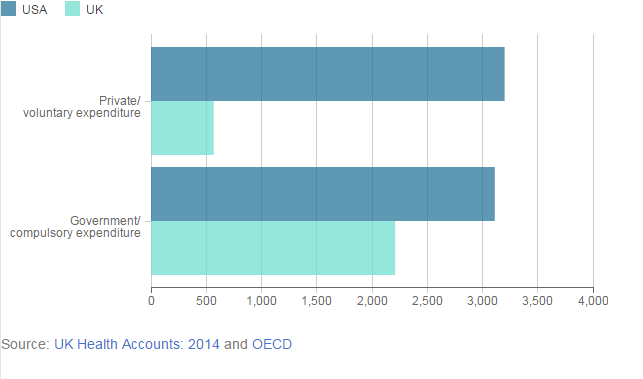

The file beside this chart, header and first rows:
state, USA, UK
Private/  voluntary expenditure, 3200, 567
Government/  compulsory expenditure, 3111, 2210
